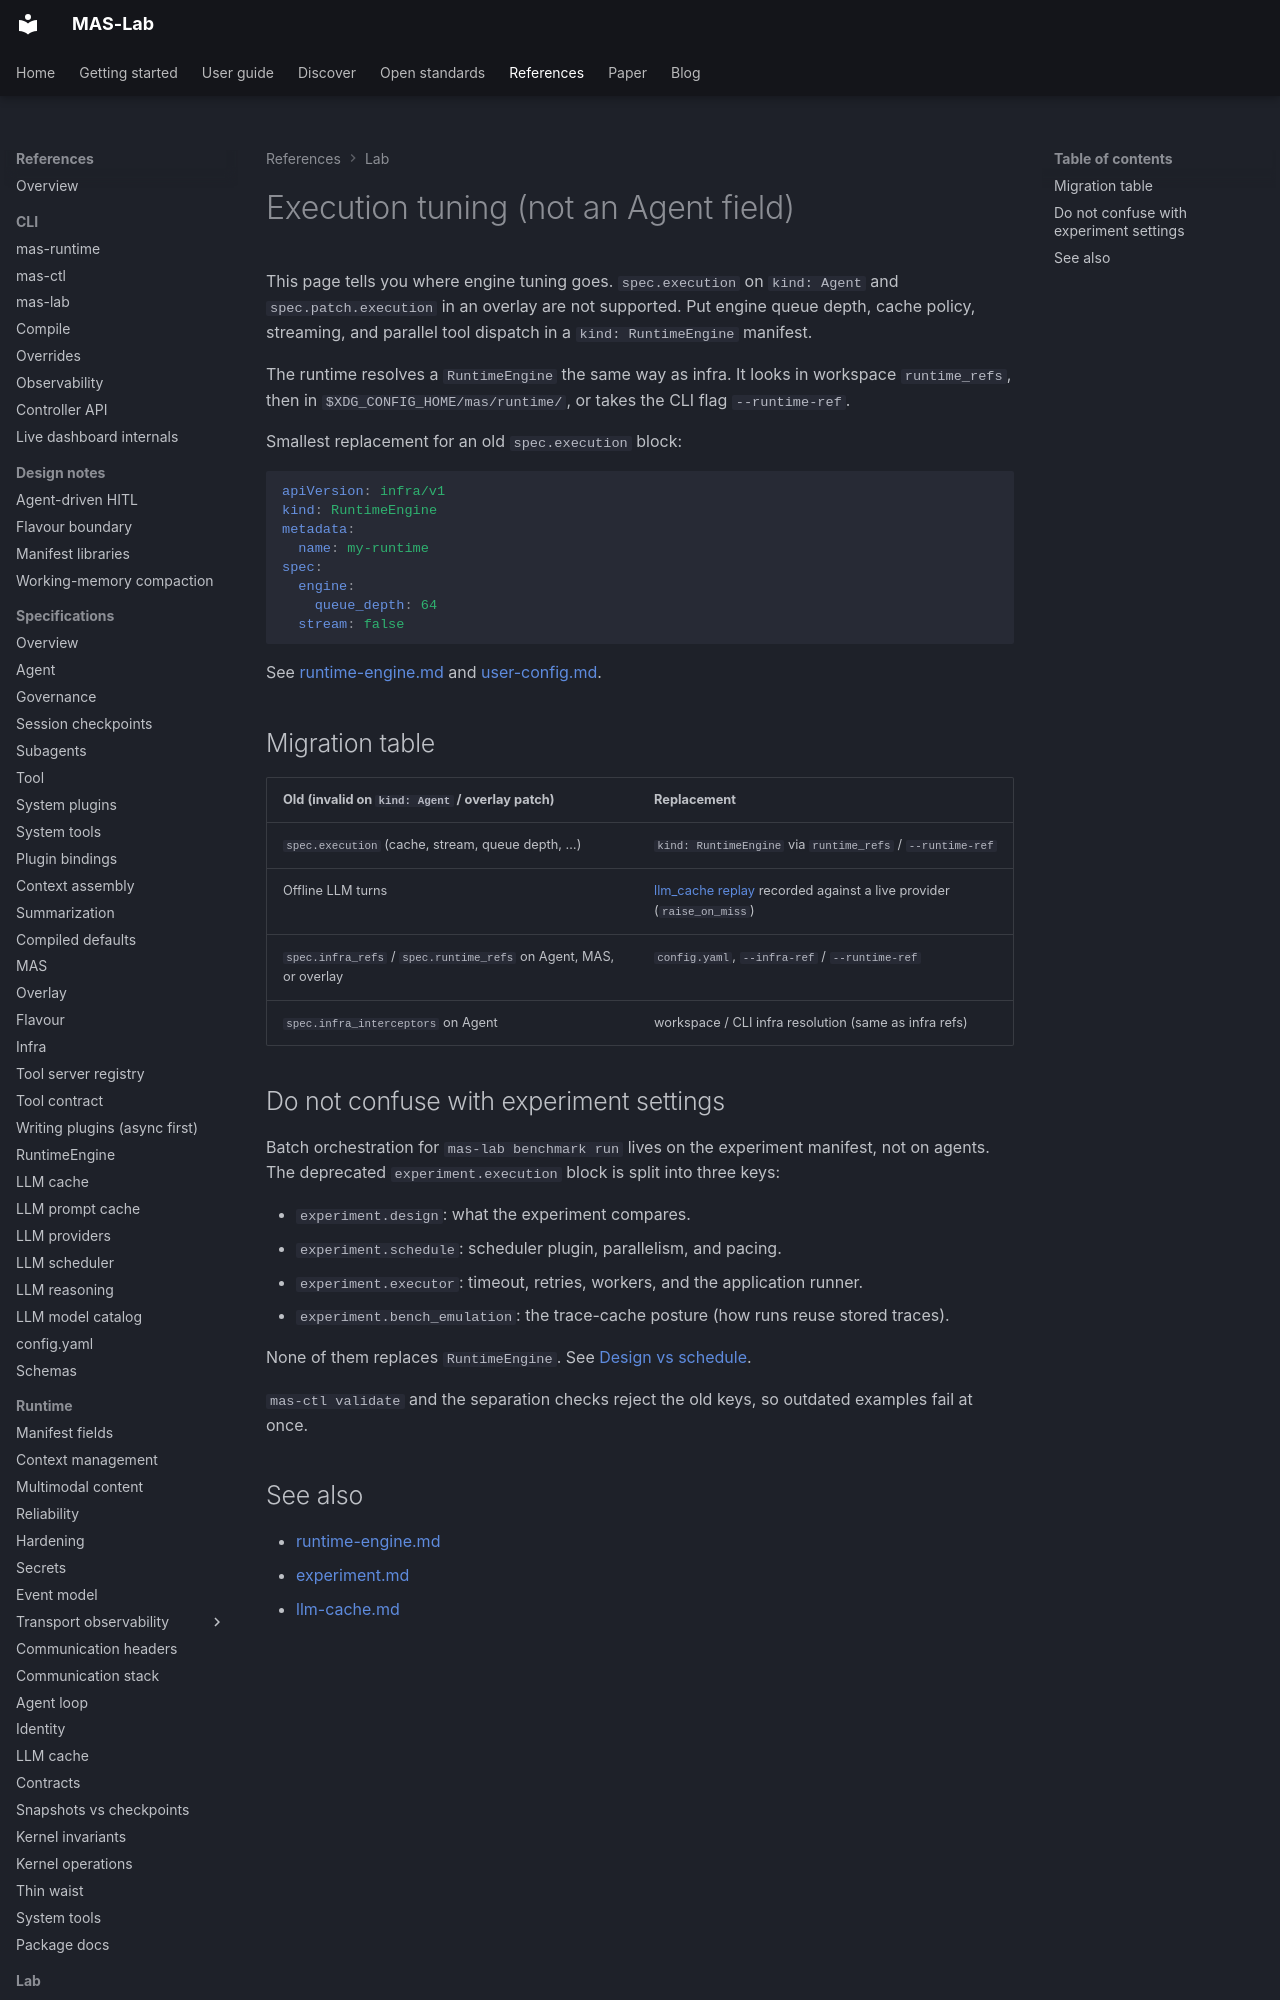

repository: ioc-project/mas-lab · page: manifests/execution/index.html · generator: mkdocs

<!--
  Copyright (c) 2026 Cisco Systems, Inc. and its affiliates
  SPDX-License-Identifier: Apache-2.0
-->
# Execution tuning (not an Agent field)

This page tells you where engine tuning goes.
`spec.execution` on `kind: Agent` and `spec.patch.execution` in an overlay are not supported.
Put engine queue depth, cache policy, streaming, and parallel tool dispatch in a `kind: RuntimeEngine` manifest.

The runtime resolves a `RuntimeEngine` the same way as infra. It looks in workspace `runtime_refs`, then in `$XDG_CONFIG_HOME/mas/runtime/`, or takes the CLI flag `--runtime-ref`.

Smallest replacement for an old `spec.execution` block:

```yaml
apiVersion: infra/v1
kind: RuntimeEngine
metadata:
  name: my-runtime
spec:
  engine:
    queue_depth: 64
  stream: false
```

See [runtime-engine.md](runtime-engine.md) and [user-config.md](../user-config.md).

## Migration table

| Old (invalid on `kind: Agent` / overlay patch) | Replacement |
| --- | --- |
| `spec.execution` (cache, stream, queue depth, …) | `kind: RuntimeEngine` via `runtime_refs` / `--runtime-ref` |
| Offline LLM turns | [llm_cache replay](llm-cache.md) recorded against a live provider (`raise_on_miss`) |
| `spec.infra_refs` / `spec.runtime_refs` on Agent, MAS, or overlay | `config.yaml`, `--infra-ref` / `--runtime-ref` |
| `spec.infra_interceptors` on Agent | workspace / CLI infra resolution (same as infra refs) |
